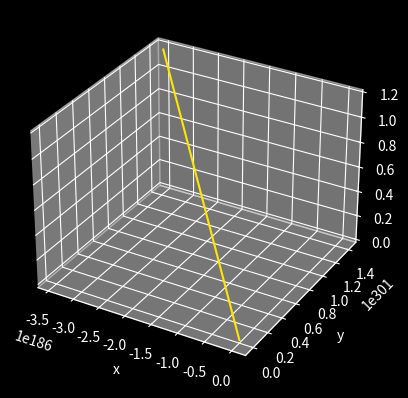

Recreate this plot in Python.
import matplotlib.pyplot as plt
import matplotlib.pylab as pl
from mpl_toolkits.mplot3d import Axes3D
import numpy as np
import random as rand
from matplotlib import style
style.use('dark_background')

#multiLorenz.py pseudorandomly generates multiple Lorenz solutions.

NUM_GENERATIONS = 10 #The number of attractors to generate.

#Parameters are pseudo random
sigma = rand.random() * rand.randrange(0, 100) #Prandtl number
r = rand.random() * rand.randrange(0, 100) #Rayleigh's number
b = rand.random() * rand.randrange(0, 100) + 0.1

#Setup initial conditions
last_x = 0
last_y = 1
last_z = 0

x = [] #All x coordinates
y = [] #ALl y coordinates
z = [] #ALl z coordinates

fig = plt.figure()

ax = plt.axes(projection='3d')
ax.set_xlabel('x')
ax.set_ylabel('y')
ax.set_zlabel('z')

def main():
    global sigma
    global r
    global b
    global last_x
    global last_y
    global last_z
    global x
    global y
    global z


    n = NUM_GENERATIONS 
    colors = pl.cm.jet(np.linspace(0,1,n))

    for i in range(0, n):
        gen_lorenz()
        last_x = 0.1
        last_y = 0.1
        last_z = 0.1
        ax.plot3D(x, y, z, color=colors[i])
        sigma = rand.random() * rand.randrange(0, 100)
        r = rand.random() * rand.randrange(0, 100)
        b = rand.random() * rand.randrange(0, 100) + 0.1
        x = []
        y = []
        z = []
    plt.show()

def gen_lorenz():
    global last_x
    global last_y
    global last_z
    global x
    global y
    global z
    i = 0
    iteration = 0
    iteration = 0
    while iteration < 100:
        x.append(last_x)
        y.append(last_y)
        z.append(last_z)

        newx = last_x
        newy = last_y
        newz = last_z

        newx += (sigma*(last_y-last_x)) * 0.01
        newy+= ((r*last_x)-last_y-(last_x*last_z)) * 0.01
        newz+= ((last_x*last_y)-(b*last_z)) * 0.01

        last_x = newx
        last_y = newy
        last_z = newz

        iteration += 0.01
main()